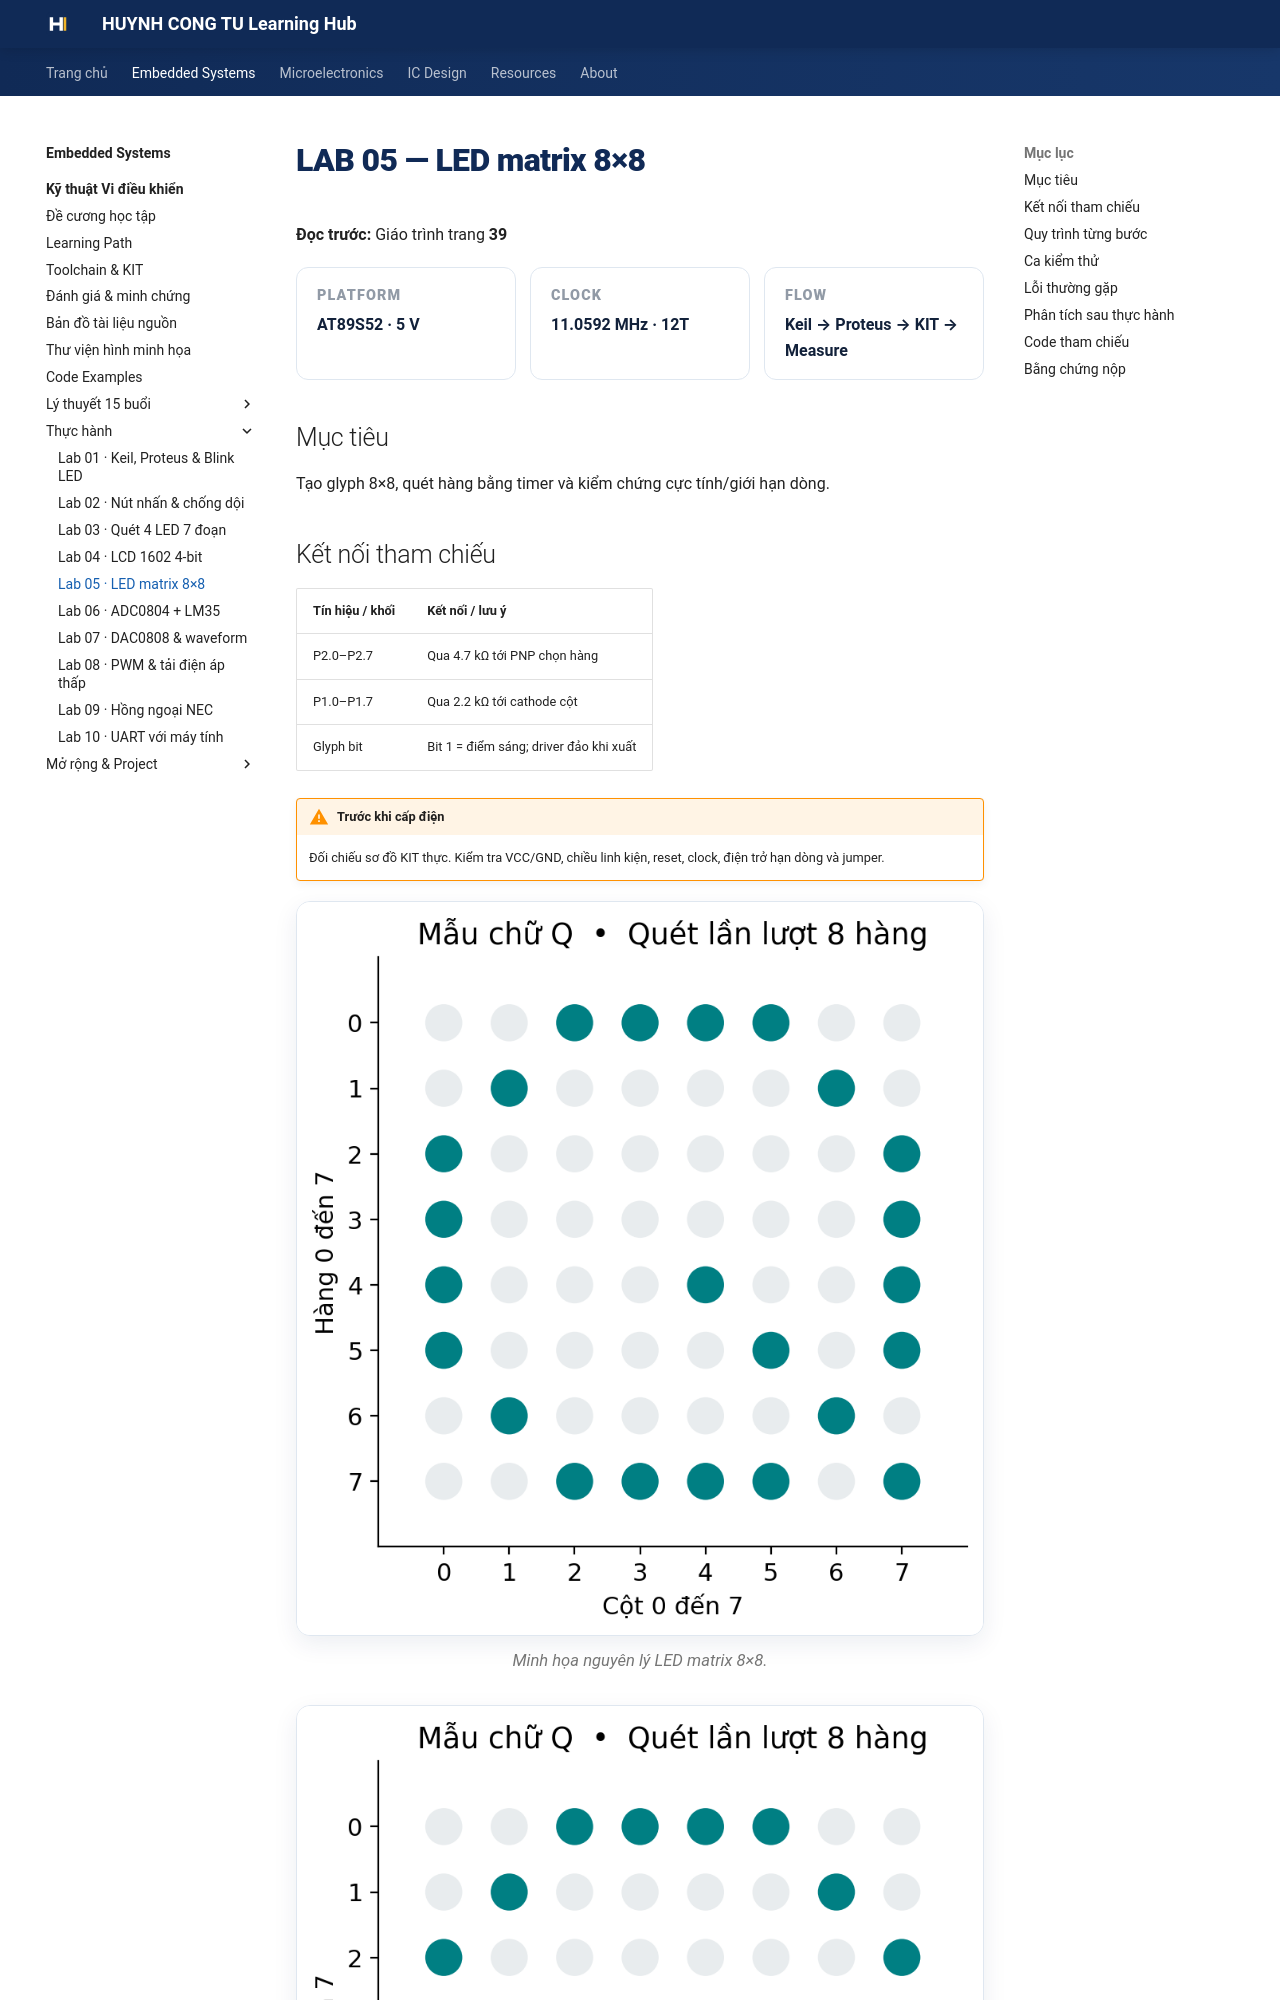

repository: Huynhcongtu/hct-learning-hub · page: courses/embedded-systems/microcontroller/labs/lab05/index.html · generator: mkdocs

# LAB 05 — LED matrix 8×8

**Đọc trước:** Giáo trình trang **39**

<div class="week-meta">
<div><small>Platform</small><strong>AT89S52 · 5 V</strong></div>
<div><small>Clock</small><strong>11.0592 MHz · 12T</strong></div>
<div><small>Flow</small><strong>Keil → Proteus → KIT → Measure</strong></div>
</div>

## Mục tiêu

Tạo glyph 8×8, quét hàng bằng timer và kiểm chứng cực tính/giới hạn dòng.
